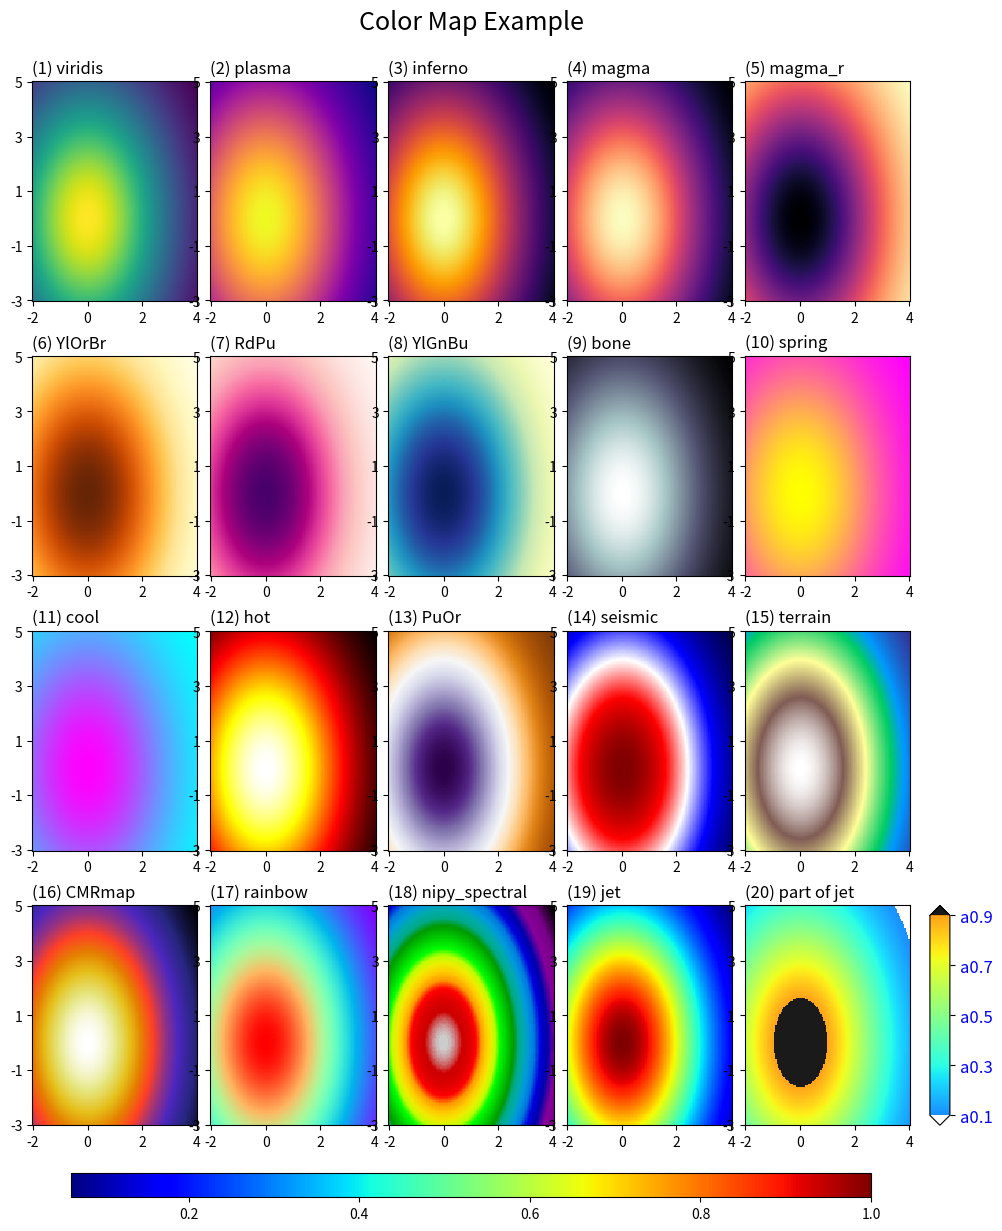

This figure's Python source:
'''
Matplotlib Basic_Lv2(5)
:

[redacted]

---
Reference:
### Color Map Reference
https://matplotlib.org/examples/color/colormaps_reference.html

### Color Map Guide
https://matplotlib.org/users/colormaps.html#choosing-colormaps

### Other references
Stauffer, R., G. J. Mayr, M. Dabernig, and A. Zeileis, 2015: Somewhere Over the Rainbow: How to Make Effective Use of Colors in Meteorological Visualizations. Bull. Amer. Meteor. Soc., 96, 203–216, https://doi.org/10.1175/BAMS-D-13-00155.1.
Tips for designing scientific figures for color blind readers[https://www.somersault1824.com/tips-for-designing-scientific-figures-for-color-blind-readers/]
http://hclwizard.org/hclwizard/

cm = plt.cm.get_cmap('magma_r',80) #'CMRmap_r' 'YlOrBr' 'Accent' 'afmhot_r'
cmnew = cm(np.arange(80)) #; print(cmnew[0,:])
cmnew = np.concatenate((np.array([1,1,1,1]).reshape([1,-1]),cmnew[:-1,:])) #print cmnew[0,:],cmnew[-1,:]
newcm = cls.LinearSegmentedColormap.from_list("newCMR",cmnew)
'''

import numpy as np
import matplotlib.pyplot as plt
import matplotlib.colors as cls
#from matplotlib.ticker import AutoMinorLocator, MultipleLocator

def draw_colorbar(ax,pic1,type='vertical',size='panel',gap=0.06,width=0.02,extend='neither'):
    '''
    Type: 'horizontal' or 'vertical'
    Size: 'page' or 'panel'
    Gap: gap between panel(axis) and colorbar
    Extend: 'both', 'min', 'max', 'neither'
    '''
    pos1=ax.get_position().bounds  ##<= (left,bottom,width,height)
    if type.lower()=='vertical' and size.lower()=='page':
        cb_ax =fig.add_axes([pos1[0]+pos1[2]+gap,0.1,width,0.8])  ##<= (left,bottom,width,height)
    elif type.lower()=='vertical' and size.lower()=='panel':
        cb_ax =fig.add_axes([pos1[0]+pos1[2]+gap,pos1[1],width,pos1[3]])  ##<= (left,bottom,width,height)
    elif type.lower()=='horizontal' and size.lower()=='page':
        cb_ax =fig.add_axes([0.1,pos1[1]-gap,0.8,width])  ##<= (left,bottom,width,height)
    elif type.lower()=='horizontal' and size.lower()=='panel':
        cb_ax =fig.add_axes([pos1[0],pos1[1]-gap,pos1[2],width])  ##<= (left,bottom,width,height)
    else:
        print('Error: Options are incorrect:',type,size)
        return

    cbar=fig.colorbar(pic1,cax=cb_ax,extend=extend,orientation=type)  #,ticks=[0.01,0.1,1],format='%.2f')
    cbar.ax.tick_params(labelsize=10)
    return cbar



###--- Synthesizing data to be plotted ---###
xlin = np.linspace(-2,4,121)
ylin = np.linspace(-3,5,161)
X,Y = np.meshgrid(xlin,ylin)
Z = 1./(np.exp((X/3.)**2+(Y/5.)**2))
print(Z.min(), Z.max())

cmap_names=['viridis','plasma','inferno','magma','magma_r','YlOrBr', 'RdPu', 'YlGnBu', 'bone', 'spring', 'cool', 'hot', 'PuOr', 'seismic', 'terrain', 'CMRmap', 'rainbow', 'nipy_spectral', 'jet']

###--- Plotting Start ---###
##-- Page Setup --##
fig = plt.figure()            # Define "figure" instance
fig.set_size_inches(10,12)    # Physical page size in inches, (lx,ly)
suptit="Color Map Example"
fig.suptitle(suptit,fontsize=18)   # Title for the page
fig.subplots_adjust(left=0.05,right=0.95,bottom=0.05,top=0.92,wspace=-0.05,hspace=0.25)

##-- Plotting for axes1 --##
for i in range(20):
    ax = fig.add_subplot(4,5,i+1)   # subplot(# of rows, # of columns, indicater)

    if i<19:
        subtit='({}) {}'.format(i+1,cmap_names[i])
        pic1 = ax.imshow(Z,origin='lower',cmap=cmap_names[i],interpolation='nearest')
        if i==18:
            cb=draw_colorbar(ax,pic1,type='horizontal',size='page')

    else:
        subtit='({}) part of jet'.format(i+1)
        cm = plt.cm.get_cmap('jet',100)
        cmnew = cm(np.arange(100))[25:75,:]
        newcm = cls.LinearSegmentedColormap.from_list("middle_jet",cmnew)
        newcm.set_under("1.");newcm.set_over("0.")

        props = dict(vmin=0.1,vmax=.9,cmap=newcm,alpha=0.9,interpolation='nearest')
        pic1 = ax.imshow(Z,origin='lower',**props)

        cb= draw_colorbar(ax,pic1,type='vertical',size='panel',extend='both',gap=0.02)
        cb_yt= np.arange(0.1,1.,0.2)
        cb_ytl=["a{:.1f}".format(x) for x in cb_yt]
        cb.set_ticks(cb_yt)
        cb.ax.set_yticklabels(cb_ytl,size=12,color='b',stretch='semi-condensed')

    ax.set_title(subtit,fontsize=12,x=0.,ha='left')
    ax.set_xticks(np.linspace(0,len(xlin)-1,4))
    ax.set_xticklabels([-2,0,2,4])
    ax.set_yticks(np.linspace(0,len(ylin)-1,5))
    ax.set_yticklabels([-3,-1,1,3,5])
    ax.tick_params(axis='both',which='major',labelsize=10)



##-- Seeing or Saving Pic --##
plt.show()

#- If want to save to file
outdir = "../Pics/"
outfnm = outdir+"N05_color_control.png"
print(outfnm)
#fig.savefig(outfnm,dpi=100)   # dpi: pixels per inch
#fig.savefig(outfnm,dpi=100,bbox_inches='tight')   # dpi: pixels per inch

# Defalut: facecolor='w', edgecolor='w', transparent=False
